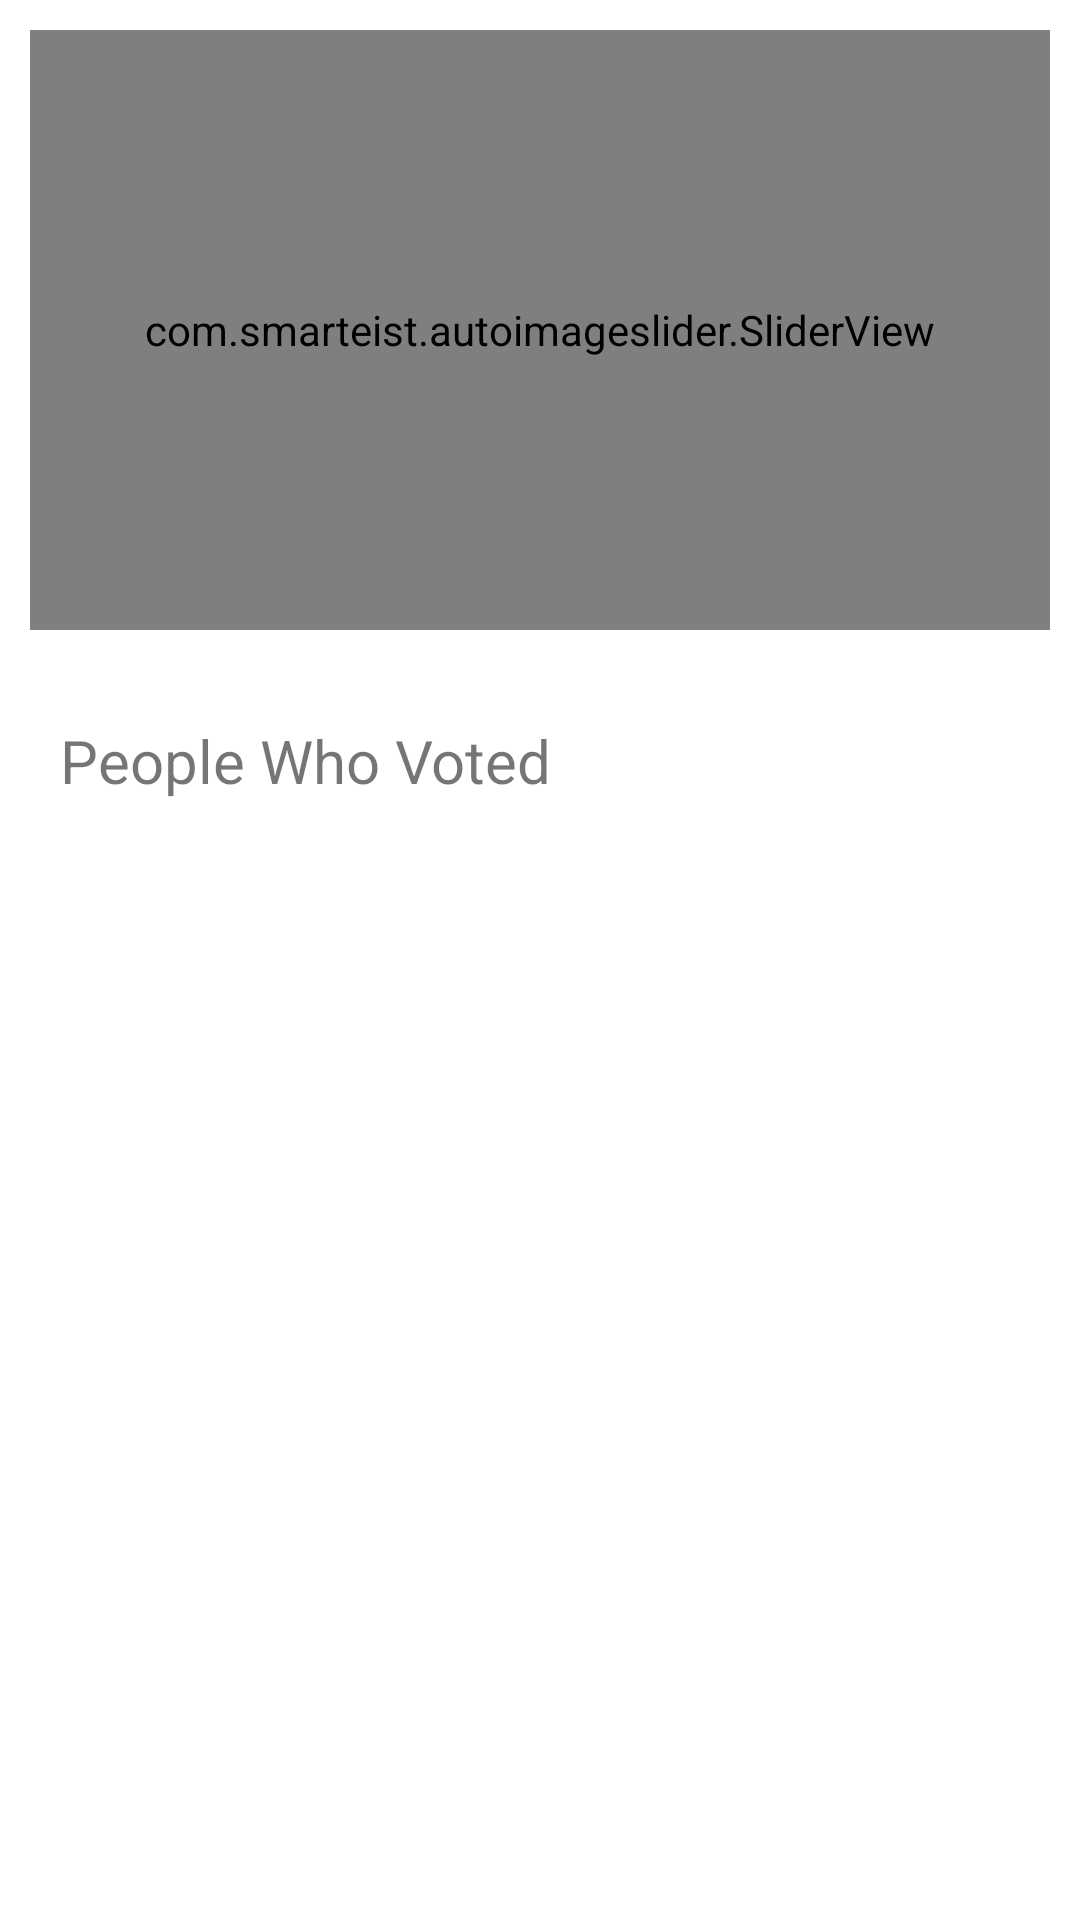

Reconstruct the res/layout file that produces this screen, plus the resources it refers to.
<!-- AndroidManifest.xml: application theme Theme.Postorr -->
<!-- res/layout/activity_vote.xml -->
<?xml version="1.0" encoding="utf-8"?>
<RelativeLayout xmlns:android="http://schemas.android.com/apk/res/android"
    xmlns:app="http://schemas.android.com/apk/res-auto"
    xmlns:tools="http://schemas.android.com/tools"
    android:layout_width="match_parent"
    android:layout_height="match_parent"
    tools:context=".VoteActivity">

    <com.smarteist.autoimageslider.SliderView
        android:id="@+id/imageSlider"
        android:layout_width="match_parent"
        android:layout_height="200dp"
        android:layout_marginStart="10dp"
        android:layout_marginTop="10dp"
        android:layout_marginEnd="10dp"
        android:layout_marginBottom="10dp"
        app:sliderAnimationDuration="600"
        app:sliderAutoCycleDirection="back_and_forth"
        app:sliderAutoCycleEnabled="true"
        app:sliderIndicatorAnimationDuration="600"
        app:sliderIndicatorGravity="center_horizontal|bottom"
        app:sliderIndicatorOrientation="horizontal"
        app:sliderIndicatorSelectedColor="#5A5A5A"
        app:sliderIndicatorUnselectedColor="#FFF"
        app:sliderScrollTimeInSec="1"
        app:sliderStartAutoCycle="true" />

<TextView
    android:id="@+id/textv"
    android:layout_width="wrap_content"
    android:layout_height="wrap_content"
    android:layout_margin="20dp"
    android:text="People Who Voted"
    android:layout_below="@id/imageSlider"
    android:textSize="20sp"
    />
    <androidx.recyclerview.widget.RecyclerView
        android:id="@+id/rvpeoplevote"
        android:layout_width="match_parent"
        android:layout_margin="20dp"
        android:layout_marginTop="5dp"
        android:layout_height="wrap_content"
        android:layout_below="@id/textv"
        android:layout_alignParentBottom="true" />


</RelativeLayout>
<!-- resources referenced by this layout -->
<resources>
  <style name="Theme.Postorr" parent="Theme.MaterialComponents.DayNight.DarkActionBar">
          
          <item name="colorPrimary">@color/purple_500</item>
          <item name="colorPrimaryVariant">@color/purple_700</item>
          <item name="colorOnPrimary">@color/white</item>
          
          <item name="colorSecondary">@color/teal_200</item>
          <item name="colorSecondaryVariant">@color/teal_700</item>
          <item name="colorOnSecondary">@color/black</item>
          
          <item name="android:statusBarColor" tools:targetApi="l">?attr/colorPrimaryVariant</item>
          
      </style>
  <!-- not gathered from this repository: default colours our renderer supplied (Android Studio template values) -->
  <color name="purple_500">#FF6200EE</color>
  <color name="purple_700">#FF3700B3</color>
  <color name="teal_200">#FF03DAC5</color>
  <color name="teal_700">#FF018786</color>
  <color name="black">#FF000000</color>
  <color name="white">#FFFFFFFF</color>
</resources>
